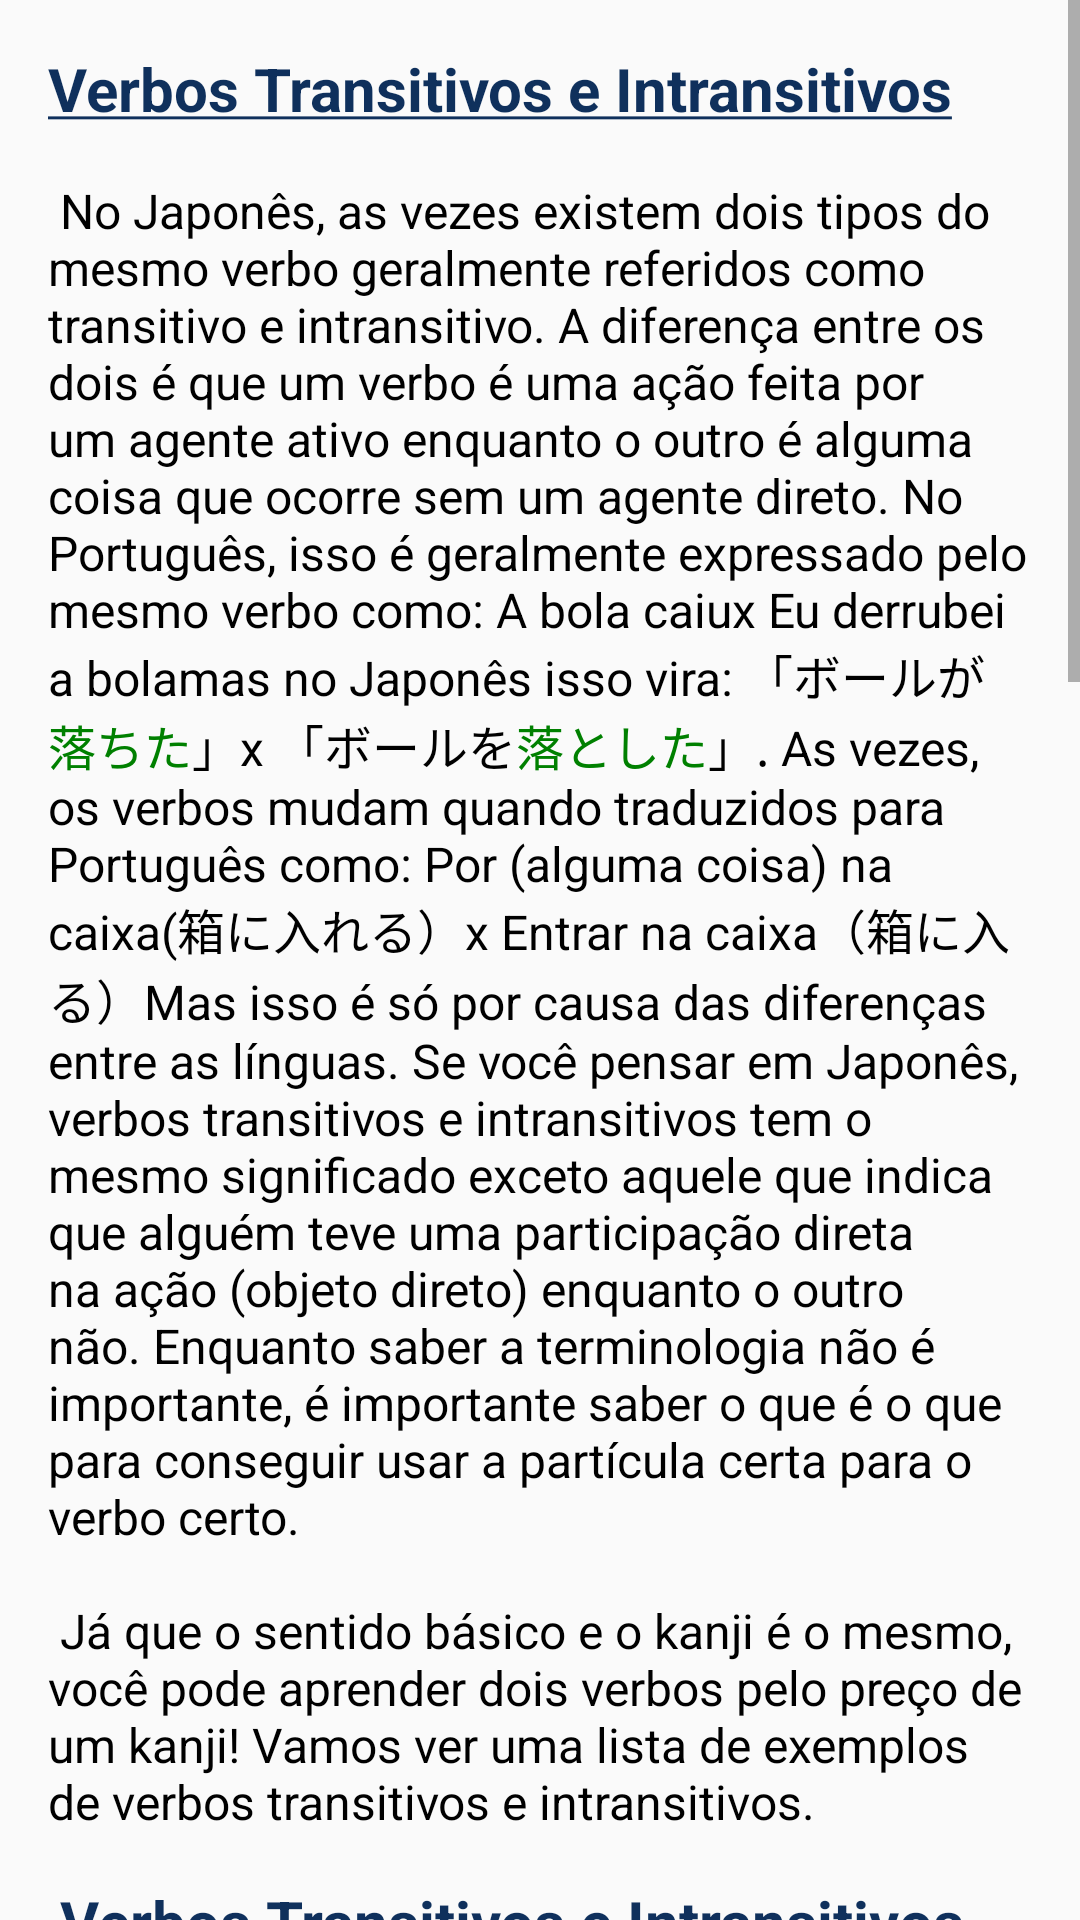

Write the Android layout XML for this screen, with the resource values it uses.
<!-- AndroidManifest.xml: application theme Theme.GachiApp -->
<!-- res/layout/activity_estudo_verbos_transitivo.xml -->
<?xml version="1.0" encoding="utf-8"?>
<ScrollView
    xmlns:android="http://schemas.android.com/apk/res/android"
    xmlns:app="http://schemas.android.com/apk/res-auto"
    xmlns:tools="http://schemas.android.com/tools"
    android:layout_width="match_parent"
    android:layout_height="match_parent"
    android:fillViewport="true">

    <LinearLayout
        android:layout_width="match_parent"
        android:layout_height="match_parent"
        android:orientation="vertical"
        android:paddingStart="16dp"
        android:paddingTop="16dp"
        android:paddingEnd="16dp">

        <TextView
            android:id="@+id/intro"
            android:layout_width="match_parent"
            android:layout_height="wrap_content"
            android:text="@string/textEstudo15a"
            android:textColor="@color/black"
            android:textIsSelectable="true"
            android:textSize="16sp" />

        <WebView
            android:id="@+id/webTransitive"
            android:layout_width="match_parent"
            android:layout_height="wrap_content"
            android:layout_marginTop="16dp"
            android:layout_marginBottom="16dp" />

        <TextView
            android:id="@+id/textView21"
            android:layout_width="match_parent"
            android:layout_height="wrap_content"
            android:text="@string/textEstudo15b"
            android:textColor="@color/black"
            android:textIsSelectable="true"
            android:textSize="16sp" />

        <View
            android:layout_marginTop="32dp"
            android:layout_width="match_parent"
            android:layout_height="1dp"
            android:background="@color/gray"/>

        <TextView
            android:id="@+id/textView8"
            android:layout_width="match_parent"
            android:layout_height="wrap_content"
            android:layout_marginTop="16dp"
            android:layout_marginBottom="16dp"
            android:text="@string/licenseGiovanni"
            android:textAlignment="center"
            android:textColorLink="@color/strongBlue"
            android:textIsSelectable="true" />

    </LinearLayout>
</ScrollView>
<!-- resources referenced by this layout -->
<resources>
  <color name="black">#FF000000</color>
  <color name="gray">#737373</color>
  <color name="strongBlue">#00008B</color>
  <string name="licenseGiovanni">O conteúdo desta página é proveniente do guia <a href="https://guidetojapanese.org/learn/">Tae Kim\'s Guide to Learning Japanese</a>\n
          Este trabalho está sob licença de <a href="http://creativecommons.org/licenses/by-nc-sa/4.0/?ref=chooser-v1">CC BY-NC-SA 4.0</a>\n
          Copyright © 2003-2007 Tae Kim (taekim.japanese@gmail.com)\n
          Traduzido para Português por Giovanni Mota Brigati.</string>
  <string name="textEstudo15a">
          <font color="#0F305C"><big><b><u>Verbos Transitivos e Intransitivos</u></b></big></font>\n\n
  
          No Japonês, as vezes existem dois tipos do mesmo verbo geralmente referidos como transitivo e intransitivo. A diferença entre os dois é que um verbo é uma ação feita por um agente ativo enquanto o outro é alguma coisa que ocorre sem um agente direto. No Português, isso é geralmente expressado pelo mesmo verbo como: "A bola caiu" x "Eu derrubei a bola" mas no Japonês isso vira: 「ボールが<font color="#008000">落ちた</font>」x 「ボールを<font color="#008000">落とした</font>」. As vezes, os verbos mudam quando traduzidos para Português como: "Por (alguma coisa) na caixa" (箱に入れる）x   "Entrar na caixa"（箱に入る）Mas isso é só por causa das diferenças entre as línguas. Se você pensar em Japonês, verbos transitivos e intransitivos tem o mesmo significado exceto aquele que indica que alguém teve uma participação direta na ação (objeto direto) enquanto o outro não. Enquanto saber a terminologia não é importante, é importante saber o que é o que para conseguir usar a partícula certa para o verbo certo.\n\n
  
          Já que o sentido básico e o kanji é o mesmo, você pode aprender dois verbos pelo preço de um kanji! Vamos ver uma lista de exemplos de verbos transitivos e intransitivos.\n\n
  
          <font color="#0F305C"><big><b><u>Verbos Transitivos e Intransitivos</u></b></big></font>
      </string>
  <color name="mainBlue">#5EA6B4</color>
  <color name="darkerBlue">#0F305C</color>
  <color name="white">#FFFFFFFF</color>
  <color name="teal_200">#FF03DAC5</color>
  <color name="teal_700">#FF018786</color>
</resources>
